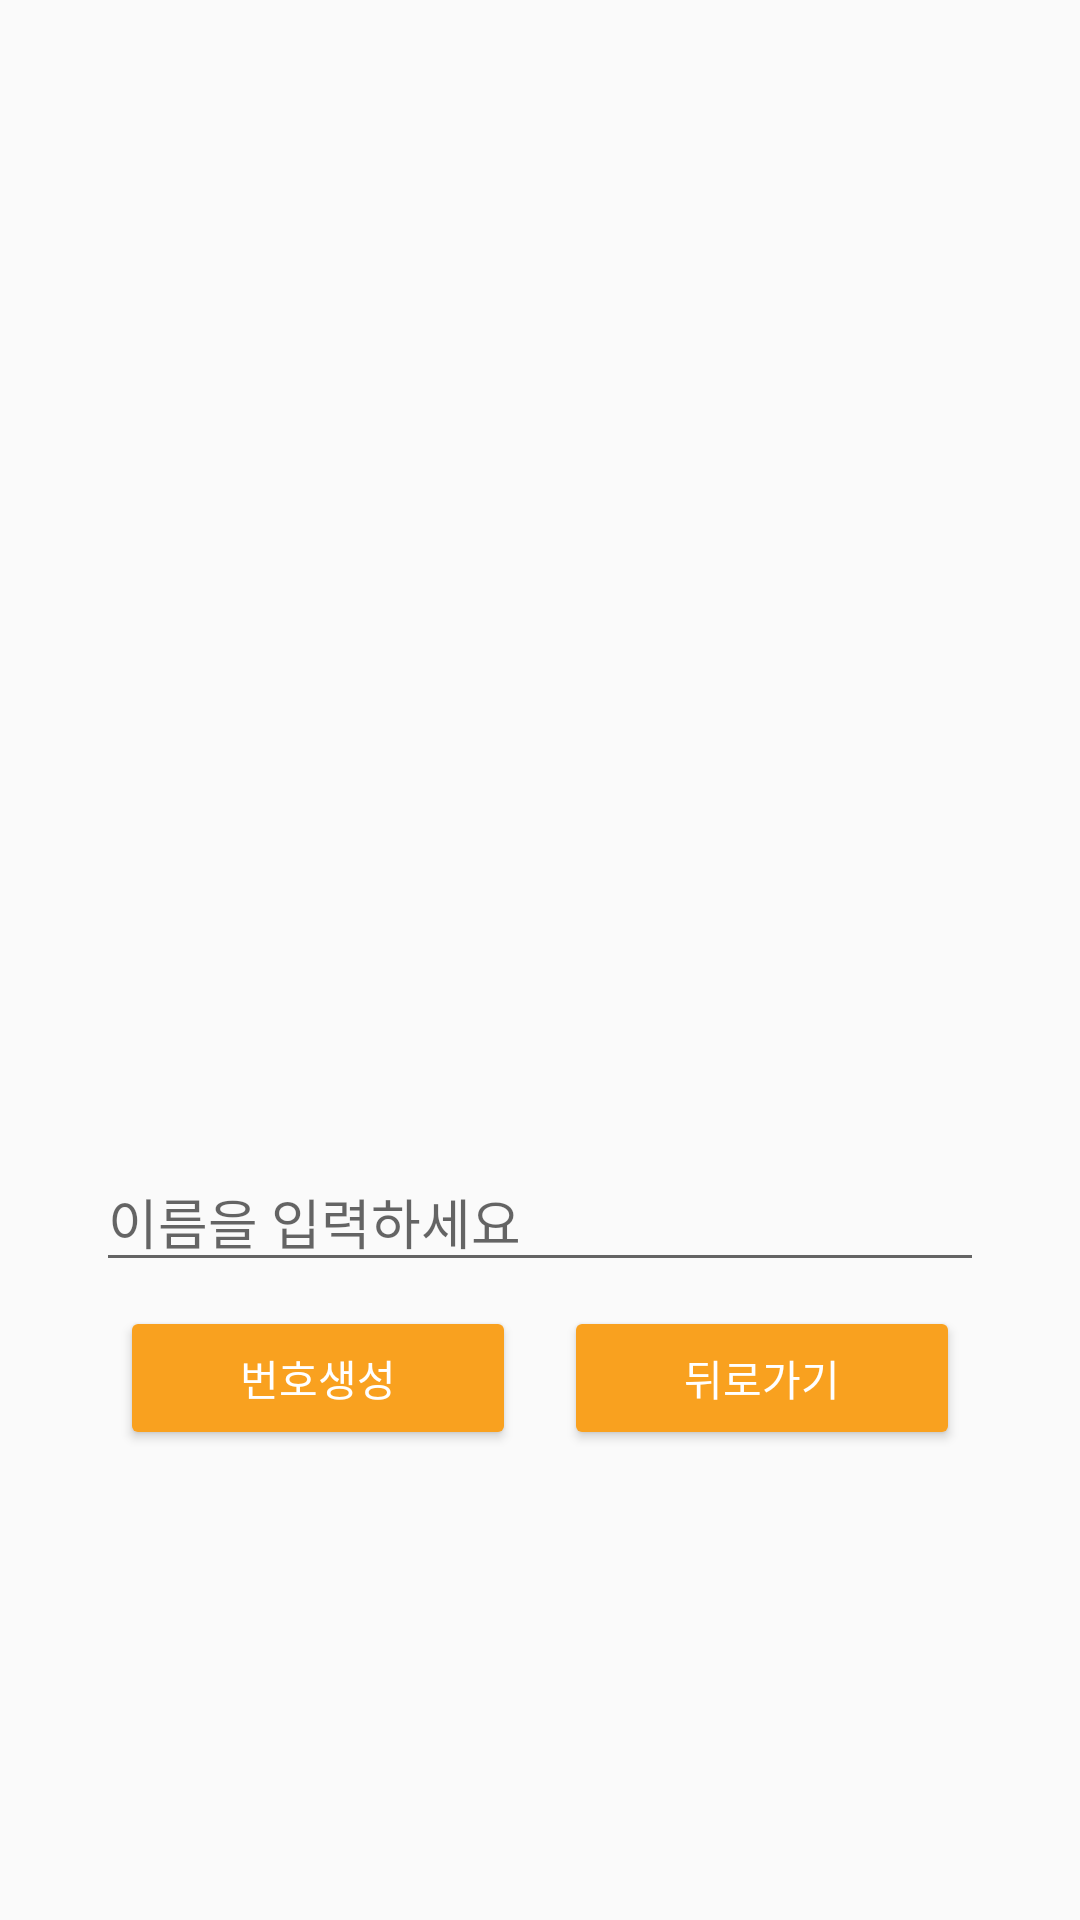

Here is an Android app screen rendered from its layout file. Give the layout XML and the strings, colors and styles it references.
<!-- AndroidManifest.xml: activity theme AppTheme.Name -->
<!-- res/layout/activity_name.xml -->
<?xml version="1.0" encoding="utf-8"?>
<androidx.constraintlayout.widget.ConstraintLayout xmlns:android="http://schemas.android.com/apk/res/android"
    xmlns:app="http://schemas.android.com/apk/res-auto"
    xmlns:tools="http://schemas.android.com/tools"
    android:layout_width="match_parent"
    android:layout_height="match_parent"
    tools:context=".NameActivity">

    <androidx.constraintlayout.widget.Guideline
        android:id="@+id/guideline1"
        android:layout_width="wrap_content"
        android:layout_height="wrap_content"
        android:orientation="horizontal"
        app:layout_constraintGuide_begin="20dp"
        app:layout_constraintGuide_percent="0.2" />

    <androidx.constraintlayout.widget.Guideline
        android:id="@+id/guideline2"
        android:layout_width="wrap_content"
        android:layout_height="wrap_content"
        android:orientation="horizontal"
        app:layout_constraintGuide_begin="20dp"
        app:layout_constraintGuide_percent="0.6" />

    <ImageView
        android:id="@+id/imageView2"
        android:layout_width="0dp"
        android:layout_height="0dp"
        app:layout_constraintBottom_toTopOf="@+id/guideline2"
        app:layout_constraintEnd_toEndOf="parent"
        app:layout_constraintStart_toStartOf="parent"
        app:layout_constraintTop_toTopOf="@+id/guideline1"
        app:srcCompat="@drawable/name" />

    <EditText
        android:id="@+id/editText"
        android:layout_width="0dp"
        android:layout_height="wrap_content"
        android:layout_marginStart="32dp"
        android:layout_marginLeft="32dp"
        android:layout_marginEnd="32dp"
        android:layout_marginRight="32dp"
        android:ems="10"
        android:hint="이름을 입력하세요"
        android:inputType="textPersonName"
        app:layout_constraintBottom_toBottomOf="parent"
        app:layout_constraintEnd_toEndOf="parent"
        app:layout_constraintStart_toStartOf="parent"
        app:layout_constraintTop_toTopOf="@+id/guideline2"
        app:layout_constraintVertical_bias="0" />

    <Button
        android:id="@+id/goButton"
        android:layout_width="0dp"
        android:layout_height="wrap_content"
        android:layout_marginLeft="8dp"
        android:layout_marginTop="8dp"
        android:layout_marginRight="8dp"
        android:text="번호생성"
        app:layout_constraintBottom_toBottomOf="parent"
        app:layout_constraintEnd_toStartOf="@+id/guideline3"
        app:layout_constraintStart_toStartOf="@+id/editText"
        app:layout_constraintTop_toBottomOf="@+id/editText"
        app:layout_constraintVertical_bias="0" />

    <Button
        android:id="@+id/backButton"
        android:layout_width="0dp"
        android:layout_height="wrap_content"
        android:layout_marginLeft="8dp"
        android:layout_marginTop="8dp"
        android:layout_marginRight="8dp"
        android:text="뒤로가기"
        app:layout_constraintBottom_toBottomOf="parent"
        app:layout_constraintEnd_toEndOf="@+id/editText"
        app:layout_constraintStart_toStartOf="@+id/guideline3"
        app:layout_constraintTop_toBottomOf="@+id/editText"
        app:layout_constraintVertical_bias="0" />

    <androidx.constraintlayout.widget.Guideline
        android:id="@+id/guideline3"
        android:layout_width="wrap_content"
        android:layout_height="wrap_content"
        android:orientation="vertical"
        app:layout_constraintGuide_begin="20dp"
        app:layout_constraintGuide_percent="0.5" />

</androidx.constraintlayout.widget.ConstraintLayout>
<!-- resources referenced by this layout -->
<resources>
  <style name="AppTheme.Name" parent="AppTheme">
          
          <item name="colorPrimary">@color/colorPrimaryName</item>
          <item name="colorPrimaryDark">@color/colorPrimaryDarkname</item>
          <item name="colorAccent">@color/colorAccentName</item>
          
          <item name="colorButtonNormal">@color/colorButtonName</item>
          
          <item name="android:textColor">@android:color/white</item>
      </style>
  <style name="AppTheme" parent="Theme.AppCompat.Light.DarkActionBar">
          
          <item name="colorPrimary">@color/colorPrimary</item>
          <item name="colorPrimaryDark">@color/colorPrimaryDark</item>
          <item name="colorAccent">@color/colorAccent</item>
      </style>
  <color name="colorPrimaryName">#F9A11F</color>
  <color name="colorPrimaryDarkname">#EF6C00</color>
  <color name="colorAccentName">#FFC107</color>
  <color name="colorButtonName">#F9A11F</color>
  <color name="colorPrimary">#6200EE</color>
  <color name="colorPrimaryDark">#3700B3</color>
  <color name="colorAccent">#03DAC5</color>
</resources>
